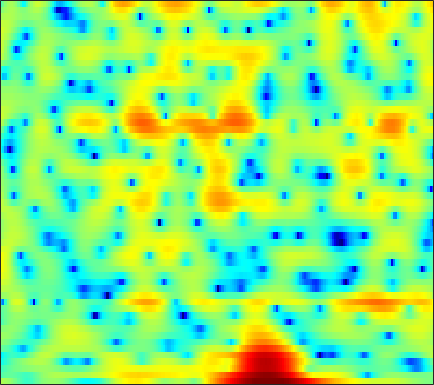

The data file committed next to this chart (first rows):
2.5143, 2.3141, 1.9706, 1.5352, 1.1359, 0.493, -0.22749, -0.85483, -1.7656, -2.6516, -3.4617, -3.9019, -4.1014, -3.8243, -3.3568, -2.5642, -1.7232, -1.1284, -0.44406, 0.1133, 0.55932, 0.81706, 1.0541, 1.1889
-2.925, -2.397, -1.897, -1.622, -1.555, -1.62, -1.851, -2.115, -2.556, -3.045, -3.479, -3.687, -3.705, -3.382, -2.94, -2.195, -1.381, -0.7783, -0.02814, 0.6284, 1.18, 1.522, 1.892, 2.171
-3.811, -3.321, -2.725, -2.191, -1.828, -1.401, -1.034, -0.7901, -0.499, -0.2323, 0.01557, 0.1907, 0.4192, 0.6452, 0.8103, 1.014, 1.187, 1.292, 1.4, 1.45, 1.427, 1.358, 1.209, 0.9863
-6.572, -5.791, -4.703, -3.662, -2.948, -2.106, -1.386, -0.9106, -0.3422, 0.1789, 0.6623, 1.001, 1.433, 1.835, 2.109, 2.423, 2.654, 2.768, 2.821, 2.742, 2.495, 2.19, 1.605, 0.7749
-7.943, -6.662, -5.324, -4.447, -4.062, -3.869, -4.006, -4.272, -4.705, -4.97, -4.766, -4.199, -3.024, -1.651, -0.6354, 0.5872, 1.606, 2.225, 2.867, 3.294, 3.505, 3.529, 3.383, 3.023
-1.39, -1.663, -2.08, -2.62, -3.15, -4.081, -5.342, -6.555, -8.573, -10.83, -11.98, -11.12, -8.646, -6.188, -4.615, -2.875, -1.463, -0.5842, 0.3959, 1.185, 1.811, 2.188, 2.58, 2.86
0.7326, 0.4015, -0.06467, -0.5666, -0.9759, -1.565, -2.177, -2.64, -3.233, -3.733, -4.088, -4.25, -4.311, -4.2, -4.029, -3.698, -3.246, -2.835, -2.196, -1.474, -0.7058, -0.1221, 0.6244, 1.315
1.634, 1.464, 1.223, 0.9525, 0.7172, 0.3514, -0.0745, -0.444, -1.011, -1.667, -2.434, -3.106, -4.145, -5.372, -6.43, -7.958, -9.208, -9.45, -8.443, -6.506, -4.445, -3.027, -1.373, 0.01452
0.05471, 0.3283, 0.6349, 0.8422, 0.924, 0.9197, 0.7791, 0.5806, 0.1854, -0.3777, -1.124, -1.825, -2.992, -4.478, -5.835, -7.982, -10.14, -10.91, -9.7, -7.181, -4.753, -3.201, -1.472, -0.06127
-3.374, -2.258, -1.146, -0.3595, 0.06943, 0.4571, 0.6527, 0.6921, 0.6159, 0.3932, 0.05407, -0.2617, -0.7577, -1.293, -1.675, -2.116, -2.397, -2.457, -2.324, -1.968, -1.444, -0.9899, -0.3671, 0.2489
-2.611, -1.907, -1.059, -0.3317, 0.1332, 0.6378, 0.9841, 1.141, 1.216, 1.132, 0.9318, 0.7247, 0.3932, 0.04793, -0.1895, -0.4556, -0.6269, -0.6839, -0.6956, -0.6455, -0.5732, -0.5114, -0.4427, -0.3766
-1.693, -1.605, -0.9251, 0.1396, 0.9556, 1.887, 2.548, 2.838, 2.938, 2.735, 2.221, 1.664, 0.7746, -0.1607, -0.7658, -1.24, -1.263, -1.051, -0.6597, -0.3405, -0.2569, -0.3882, -0.8533, -1.662
-11.63, -14.46, -4.768, -0.2607, 1.81, 3.579, 4.594, 4.959, 4.968, 4.476, 3.411, 2.171, -0.2632, -4.208, -9.324, -23.33, -8.589, -4.545, -1.609, -0.0466, 0.6102, 0.602, -0.03858, -1.531
1.422, 1.265, 1.442, 1.902, 2.284, 2.701, 2.915, 2.912, 2.669, 2.149, 1.37, 0.6173, -0.5616, -1.77, -2.52, -3.042, -2.889, -2.468, -1.783, -1.243, -0.9401, -0.907, -1.104, -1.539
3.28, 3.116, 2.905, 2.702, 2.526, 2.253, 1.908, 1.596, 1.122, 0.5703, 0.01256, -0.4007, -0.9065, -1.303, -1.529, -1.677, -1.703, -1.657, -1.534, -1.411, -1.337, -1.336, -1.425, -1.605
4.51, 4.274, 3.862, 3.338, 2.88, 2.179, 1.388, 0.7452, -0.1482, -1.036, -1.85, -2.341, -2.773, -2.933, -2.875, -2.628, -2.26, -1.958, -1.585, -1.271, -1.061, -0.9774, -0.979, -1.112
5.851, 5.488, 4.841, 4.005, 3.261, 2.092, 0.7229, -0.457, -2.259, -4.323, -6.657, -8.318, -9.527, -8.763, -7.386, -5.483, -3.848, -2.837, -1.784, -1.027, -0.5296, -0.3098, -0.2075, -0.3158
6.549, 6.043, 5.173, 4.069, 3.082, 1.551, -0.2202, -1.711, -3.948, -6.51, -9.631, -12.38, -14.86, -12.43, -9.584, -6.475, -4.19, -2.91, -1.616, -0.7155, -0.1477, 0.08326, 0.1706, 0.004398
6.63, 6.05, 5.034, 3.687, 2.446, 0.4747, -1.855, -3.727, -6.127, -7.678, -8.04, -7.72, -6.828, -5.641, -4.637, -3.346, -2.162, -1.423, -0.6601, -0.1432, 0.1292, 0.1791, 0.05809, -0.2588
6.458, 6.066, 5.239, 4.021, 2.801, 0.6503, -2.336, -5.44, -11.81, -17.39, -10.69, -7.402, -4.652, -2.863, -1.886, -0.973, -0.3819, -0.09734, 0.07796, 0.05114, -0.1532, -0.4068, -0.8846, -1.493
4.736, 4.882, 4.765, 4.328, 3.785, 2.829, 1.67, 0.779, -0.2852, -0.9146, -1.035, -0.8637, -0.5363, -0.2472, -0.1662, -0.2133, -0.5118, -0.8896, -1.559, -2.409, -3.339, -4.017, -4.864, -5.684
2.521, 3.154, 3.692, 3.923, 3.927, 3.763, 3.463, 3.187, 2.77, 2.337, 1.927, 1.625, 1.174, 0.6167, 0.07459, -0.8182, -1.998, -3.147, -5.093, -7.601, -10.68, -12.96, -14.21, -13.05
1.474, 2.172, 2.89, 3.37, 3.601, 3.736, 3.708, 3.583, 3.336, 2.97, 2.506, 2.078, 1.418, 0.6187, -0.07137, -1.2, -2.578, -3.835, -5.885, -8.526, -11.78, -14.23, -15.19, -13.19
0.9265, 1.607, 2.327, 2.853, 3.121, 3.318, 3.336, 3.245, 2.994, 2.62, 2.111, 1.66, 0.971, 0.2033, -0.4203, -1.312, -2.257, -2.968, -3.958, -4.906, -5.717, -6.154, -6.409, -6.306
0.8171, 1.516, 2.231, 2.721, 2.94, 3.069, 3.018, 2.881, 2.518, 2.013, 1.358, 0.7979, -0.04375, -0.925, -1.572, -2.293, -2.852, -3.118, -3.329, -3.376, -3.34, -3.288, -3.17, -3.016
1.817, 2.352, 2.849, 3.123, 3.196, 3.15, 2.953, 2.706, 2.227, 1.538, 0.6236, -0.2555, -1.71, -3.474, -4.887, -6.419, -6.764, -6.169, -4.834, -3.534, -2.502, -1.916, -1.368, -1.041
3.268, 3.364, 3.279, 3.019, 2.779, 2.424, 2.084, 1.826, 1.519, 1.053, 0.3079, -0.5334, -2.163, -4.683, -7.638, -13.85, -14.66, -9.602, -5.274, -2.723, -1.124, -0.3397, 0.2794, 0.4964
3.594, 3.037, 1.961, 0.5258, -0.7179, -2.212, -2.825, -2.474, -1.512, -0.5399, 0.05213, 0.2365, 0.1221, -0.2864, -0.6378, -0.9784, -0.8999, -0.5549, 0.1765, 0.9001, 1.433, 1.645, 1.657, 1.346
2.827, 1.876, 0.1116, -2.497, -5.422, -11.7, -16.85, -10.24, -5.116, -2.23, -0.4044, 0.538, 1.357, 1.858, 2.14, 2.361, 2.55, 2.645, 2.707, 2.684, 2.525, 2.269, 1.704, 0.8486
1.971, 1.25, 0.1209, -1.137, -2.038, -2.969, -3.229, -2.968, -2.115, -1.049, 0.003112, 0.6877, 1.453, 2.028, 2.332, 2.598, 2.709, 2.712, 2.572, 2.291, 1.841, 1.4, 0.6303, -0.3705
1.439, 0.8295, -0.03516, -0.8429, -1.364, -1.824, -1.909, -1.702, -1.239, -0.5188, 0.2524, 0.7879, 1.444, 1.962, 2.204, 2.391, 2.357, 2.215, 1.895, 1.415, 0.822, 0.3412, -0.3252, -1.012
1.291, 0.3815, -1.058, -2.646, -3.766, -4.773, -4.786, -4.097, -2.643, -1.151, 0.1839, 1.053, 1.95, 2.546, 2.823, 2.911, 2.707, 2.334, 1.579, 0.572, -0.5684, -1.409, -2.202, -2.42
1.114, -0.1857, -2.467, -5.705, -9.184, -19.17, -17.37, -10.13, -5.108, -2.047, 0.1017, 1.347, 2.543, 3.289, 3.626, 3.675, 3.344, 2.776, 1.502, -0.4591, -3.514, -7.096, -14.5, -11
-0.7078, -1.897, -3.536, -5.153, -6.238, -7.005, -6.795, -5.817, -4.103, -2.282, -0.6233, 0.4292, 1.537, 2.363, 2.743, 2.948, 2.78, 2.418, 1.587, 0.3208, -1.276, -2.514, -3.627, -3.379
-3.804, -5.172, -6.921, -8.303, -8.848, -8.606, -7.545, -6.54, -4.896, -3.324, -1.834, -0.85, 0.2791, 1.173, 1.654, 2.117, 2.3, 2.294, 2.134, 1.802, 1.412, 1.155, 0.912, 0.8692
-6.529, -8.746, -12.86, -19.64, -25.84, -17.27, -11.9, -9.191, -6.599, -4.467, -2.748, -1.658, -0.3753, 0.6167, 1.241, 1.876, 2.334, 2.544, 2.671, 2.692, 2.591, 2.466, 2.286, 2.111
-5.732, -7.256, -9.445, -11.3, -11.92, -11.24, -9.571, -8.126, -6.205, -4.423, -2.848, -1.795, -0.5557, 0.5279, 1.227, 1.964, 2.532, 2.84, 3.071, 3.131, 3.032, 2.854, 2.515, 2.077
-3.17, -4.287, -5.966, -7.455, -8.146, -8.456, -7.696, -6.877, -5.441, -4.05, -2.694, -1.672, -0.4697, 0.6875, 1.472, 2.392, 3.091, 3.474, 3.784, 3.78, 3.523, 3.153, 2.394, 1.356
0.04884, -1.587, -4.55, -9.104, -14.39, -17.16, -11.08, -8.043, -5.82, -4.503, -3.607, -2.928, -1.691, -0.1471, 1.072, 2.58, 3.754, 4.342, 4.784, 4.819, 4.405, 3.814, 2.621, 0.8665
3.094, 1.87, -0.1173, -2.477, -3.979, -5.155, -4.929, -4.707, -4.831, -6.173, -9.49, -14.31, -12.16, -5.143, -1.971, 0.9126, 2.687, 3.521, 4.052, 4.069, 3.553, 2.885, 1.716, 0.3131
4.342, 3.804, 2.971, 2.093, 1.458, 0.6625, -0.04705, -0.6767, -1.599, -2.802, -4.095, -4.697, -4.258, -2.583, -1.189, 0.4179, 1.423, 1.859, 1.925, 1.465, 0.5133, -0.5475, -2.397, -4.417
3.666, 3.535, 3.248, 2.883, 2.551, 2.114, 1.622, 1.269, 0.7848, 0.3359, 0.02665, -0.09853, -0.05942, 0.1598, 0.3912, 0.624, 0.743, 0.6233, 0.1878, -0.7084, -2.105, -3.626, -6.514, -11.18
2.37, 2.466, 2.482, 2.388, 2.272, 2.057, 1.802, 1.623, 1.361, 1.133, 0.9367, 0.8257, 0.7332, 0.677, 0.6366, 0.534, 0.3601, 0.1267, -0.335, -1.017, -1.984, -2.836, -4.117, -5.396
1.498, 1.634, 1.726, 1.73, 1.698, 1.588, 1.452, 1.307, 1.109, 0.9118, 0.7195, 0.6089, 0.493, 0.4313, 0.4041, 0.4054, 0.3461, 0.2874, 0.1044, -0.1726, -0.5782, -0.9455, -1.506, -2.078
1.065, 1.04, 1.004, 0.9914, 0.9726, 0.937, 0.8304, 0.6748, 0.408, 0.05482, -0.2976, -0.5271, -0.7017, -0.6644, -0.4861, -0.1093, 0.3283, 0.6322, 0.9468, 1.109, 1.134, 1.022, 0.7449, 0.3252
-0.2975, -0.7681, -0.9954, -0.8003, -0.5331, -0.1986, -0.0963, -0.1854, -0.6416, -1.487, -2.68, -3.725, -4.797, -4.694, -3.727, -1.986, -0.2686, 0.7723, 1.863, 2.588, 2.993, 3.112, 3.04, 2.707
-6.566, -10.4, -10.08, -6.097, -3.973, -2.296, -1.48, -1.331, -1.748, -2.868, -5.043, -7.71, -14.69, -16.25, -9.12, -3.939, -0.8208, 0.8237, 2.381, 3.411, 3.993, 4.213, 4.221, 3.948
-4.055, -5.857, -6.35, -5.095, -4.012, -2.981, -2.379, -2.234, -2.291, -2.623, -3.148, -3.538, -3.752, -3.305, -2.471, -1.033, 0.4571, 1.428, 2.451, 3.143, 3.518, 3.579, 3.409, 2.989
1.134, 0.219, -0.7873, -1.555, -2.005, -2.481, -2.838, -3.022, -3.014, -2.816, -2.402, -2.018, -1.342, -0.59, 0.04955, 0.9123, 1.74, 2.281, 2.832, 3.128, 3.157, 2.952, 2.384, 1.474
3.573, 2.583, 1.1, -0.5735, -2.031, -4.098, -6.157, -7.142, -7.05, -5.715, -4.011, -2.83, -1.412, -0.1592, 0.6847, 1.687, 2.481, 2.966, 3.406, 3.579, 3.439, 3.109, 2.297, 0.9757
4.145, 3.13, 1.447, -0.7281, -2.792, -6.503, -12.36, -19.57, -16.16, -10.1, -6.799, -5.03, -3.216, -1.639, -0.6251, 0.5968, 1.627, 2.241, 2.845, 3.184, 3.206, 3.029, 2.496, 1.615
4.02, 3.247, 1.949, 0.333, -1.076, -3.098, -5.113, -6.323, -7.343, -7.712, -7.646, -7.327, -6.404, -4.956, -3.683, -2.009, -0.483, 0.4368, 1.395, 2.021, 2.354, 2.404, 2.267, 1.914
4.355, 3.891, 3.051, 1.99, 1.068, -0.3377, -1.884, -3.139, -5.118, -7.611, -11.24, -15.46, -17.64, -11.07, -7.451, -4.154, -1.901, -0.6362, 0.5637, 1.338, 1.777, 1.909, 1.883, 1.678
4.46, 4.219, 3.726, 3.046, 2.433, 1.438, 0.2663, -0.7684, -2.35, -4.205, -6.238, -7.523, -7.85, -6.355, -4.758, -2.79, -1.233, -0.3401, 0.4842, 0.9688, 1.123, 1.078, 0.8016, 0.3492
3.65, 3.586, 3.403, 3.088, 2.748, 2.21, 1.545, 0.9713, 0.2036, -0.5315, -1.143, -1.418, -1.497, -1.27, -0.9204, -0.3858, 0.1003, 0.3531, 0.5236, 0.4298, 0.06367, -0.3916, -1.22, -2.281
2.13, 2.338, 2.537, 2.605, 2.544, 2.337, 1.997, 1.702, 1.274, 0.8893, 0.635, 0.5449, 0.5672, 0.7446, 0.9021, 1.108, 1.201, 1.153, 0.8841, 0.3052, -0.5974, -1.55, -3.143, -5.176
-0.1589, 0.708, 1.598, 2.151, 2.367, 2.324, 1.999, 1.618, 0.9656, 0.3573, 0.05627, 0.1106, 0.5516, 1.228, 1.716, 2.237, 2.511, 2.516, 2.172, 1.423, 0.2021, -1.048, -3.31, -6.411
-2.865, -0.9307, 0.7983, 1.807, 2.167, 2.144, 1.514, 0.5663, -1.421, -4.369, -7.215, -6.412, -2.896, 0.01308, 1.6, 3.005, 3.788, 4.015, 3.883, 3.288, 2.207, 1.098, -0.8385, -3.24
